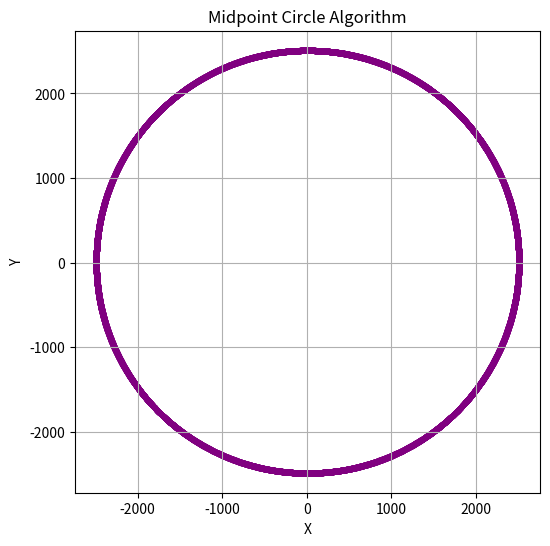
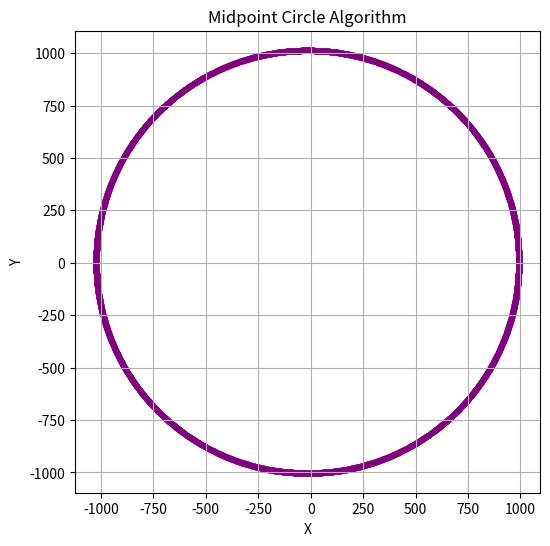

These charts were generated, in order, by the following Python code:
#2. Draw circles with different radii and centres.

import matplotlib.pyplot as plt
def plot_circle_points(xc, yc, x, y, xes, yes):
    pts = [
        ( x + xc,  y + yc),
        (-x + xc,  y + yc),
        ( x + xc, -y + yc),
        (-x + xc, -y + yc),
        ( y + xc,  x + yc),
        (-y + xc,  x + yc),
        ( y + xc, -x + yc),
        (-y + xc, -x + yc),
    ]
    for px, py in pts:
        xes.append(px)
        yes.append(py)
def midpoint_circle(r, xc=0, yc=0):
    x = 0
    y = r
    p = 1 - r
    xes, yes = [], []
    plot_circle_points(xc, yc, x, y, xes, yes)
    while x < y:
        x += 1
        if p < 0:
            p = p + 2 * x + 1
        else:
            y -= 1
            p = p + 2 * (x - y) + 1
        plot_circle_points(xc, yc, x, y, xes, yes)
    return xes, yes
def plot_midpoint_circle(r, xc=0, yc=0):
    xes, yes = midpoint_circle(r, xc, yc)
    plt.figure(figsize=(6,6))
    plt.scatter(xes, yes, marker='.', color='purple')
    plt.title("Midpoint Circle Algorithm")
    plt.xlabel("X")
    plt.ylabel("Y")
    plt.grid(True)
    plt.axis('equal')
    plt.show()
plot_midpoint_circle(2500, 10, 10)
plot_midpoint_circle(1008, -15, 5) 